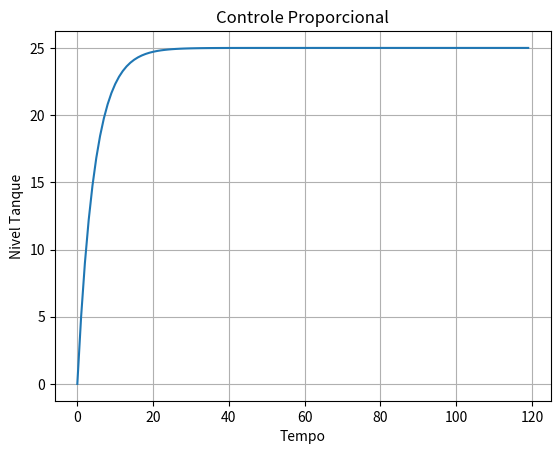

Source code (Python):
# UFSC - 2019/1
# PPGEAS - CBCA
# [redacted]
# Controle proporcional
import matplotlib.pyplot as plt
import numpy

# Parametros tanque
area=10         # area do tanque
hr=50           # altura referencia
dt=120          # tempo de simulacao

# Entrada tanque
ai=1            # abertura de entrada
ki=1            # constante de abertura de entrada

# Saida tanque
ao=1            # abertura de saida
ko=1            # constante de abertura de saida
ht = 0

val_graph = numpy.zeros(dt)
for i in range(1,dt):
    Fi = ai*ki*(hr-ht)
    Fo = ao*ko*ht
    ht += (1/area)*(Fi-Fo)
    val_graph[i] = ht


t = range(0,len(val_graph))
plt.figure("Controle autom"u'á'"tico de Tanque")
plt.plot(t, val_graph)
plt.xlabel('Tempo')
plt.ylabel('Nivel Tanque')
plt.title("Controle Proporcional")
plt.grid()
plt.show()